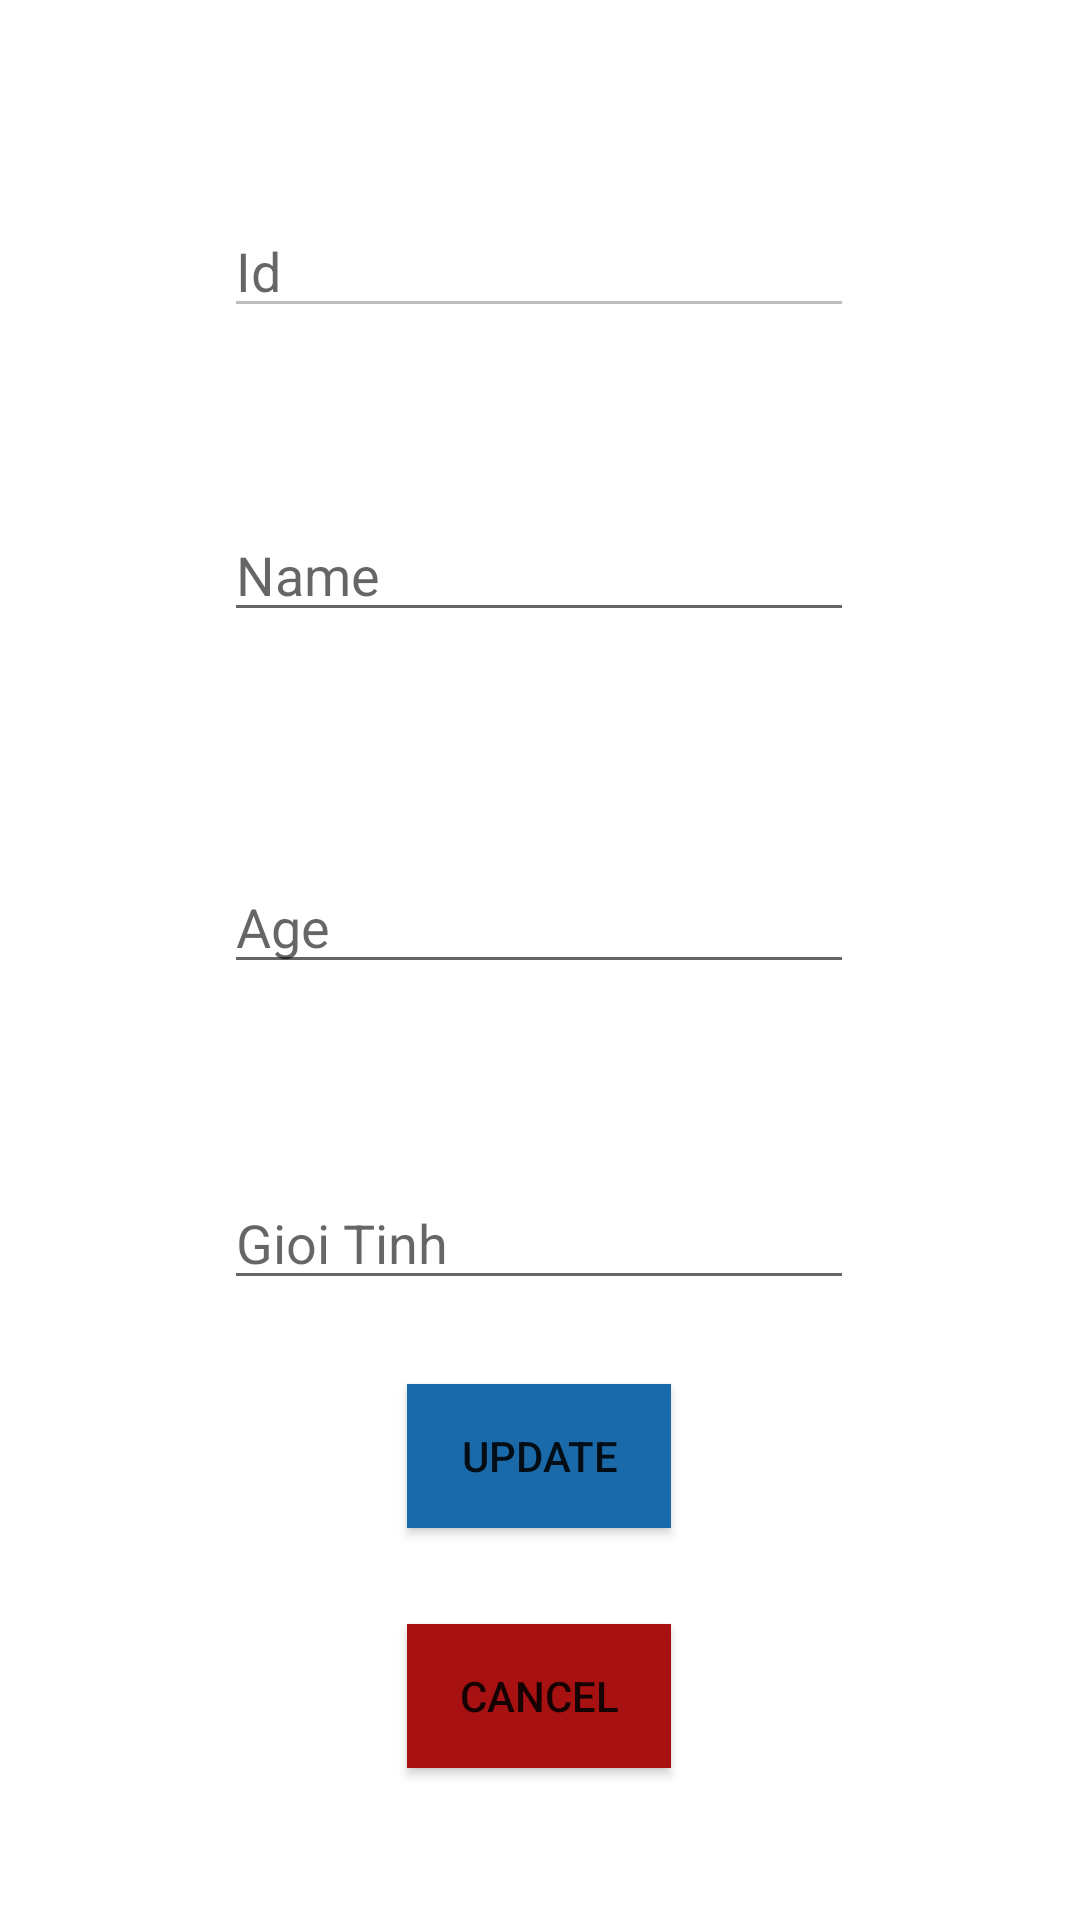

Layout XML and referenced resources for this Android screen:
<!-- AndroidManifest.xml: application theme Theme.24_18078281_NguyenHuuThang -->
<!-- res/layout/activity_update.xml -->
<?xml version="1.0" encoding="utf-8"?>
<androidx.constraintlayout.widget.ConstraintLayout xmlns:android="http://schemas.android.com/apk/res/android"
    xmlns:app="http://schemas.android.com/apk/res-auto"
    xmlns:tools="http://schemas.android.com/tools"
    android:layout_width="match_parent"
    android:layout_height="match_parent"
    tools:context=".UpdateActivity">

    <EditText
        android:id="@+id/plUpdateId"
        android:layout_width="wrap_content"
        android:layout_height="wrap_content"
        android:layout_marginTop="68dp"
        android:ems="10"
        android:enabled="false"
        android:hint="Id"
        android:inputType="textPersonName"
        app:layout_constraintEnd_toEndOf="parent"
        app:layout_constraintHorizontal_bias="0.497"
        app:layout_constraintStart_toStartOf="parent"
        app:layout_constraintTop_toTopOf="parent" />

    <EditText
        android:id="@+id/plUpdateAge"
        android:layout_width="wrap_content"
        android:layout_height="wrap_content"
        android:layout_marginTop="76dp"
        android:ems="10"
        android:hint="Age"
        android:inputType="textPersonName"
        app:layout_constraintEnd_toEndOf="@+id/plUpdateName"
        app:layout_constraintHorizontal_bias="0.0"
        app:layout_constraintStart_toStartOf="@+id/plUpdateName"
        app:layout_constraintTop_toBottomOf="@+id/plUpdateName" />

    <EditText
        android:id="@+id/plUpdateGioTinh"
        android:layout_width="wrap_content"
        android:layout_height="wrap_content"
        android:layout_marginTop="64dp"
        android:ems="10"
        android:hint="Gioi Tinh"
        android:inputType="textPersonName"
        app:layout_constraintEnd_toEndOf="@+id/plUpdateAge"
        app:layout_constraintHorizontal_bias="0.0"
        app:layout_constraintStart_toStartOf="@+id/plUpdateAge"
        app:layout_constraintTop_toBottomOf="@+id/plUpdateAge" />

    <EditText
        android:id="@+id/plUpdateName"
        android:layout_width="wrap_content"
        android:layout_height="wrap_content"
        android:layout_marginTop="60dp"
        android:ems="10"
        android:hint="Name"
        android:inputType="textPersonName"
        app:layout_constraintEnd_toEndOf="@+id/plUpdateId"
        app:layout_constraintHorizontal_bias="0.0"
        app:layout_constraintStart_toStartOf="@+id/plUpdateId"
        app:layout_constraintTop_toBottomOf="@+id/plUpdateId" />

    <Button
        android:id="@+id/btnUpdateSua"
        android:layout_width="wrap_content"
        android:layout_height="wrap_content"
        android:layout_marginTop="28dp"
        android:background="#1A69A8"
        android:text="Update"
        app:backgroundTint="@null"
        app:layout_constraintEnd_toEndOf="@+id/plUpdateGioTinh"
        app:layout_constraintStart_toStartOf="@+id/plUpdateGioTinh"
        app:layout_constraintTop_toBottomOf="@+id/plUpdateGioTinh" />

    <Button
        android:id="@+id/btnUpdateCancel"
        android:layout_width="wrap_content"
        android:layout_height="wrap_content"
        android:layout_marginTop="32dp"
        android:background="#A81111"
        android:text="Cancel"
        app:backgroundTint="@null"
        app:layout_constraintEnd_toEndOf="@+id/btnUpdateSua"
        app:layout_constraintHorizontal_bias="1.0"
        app:layout_constraintStart_toStartOf="@+id/btnUpdateSua"
        app:layout_constraintTop_toBottomOf="@+id/btnUpdateSua" />
</androidx.constraintlayout.widget.ConstraintLayout>
<!-- resources referenced by this layout -->
<resources>
  <style name="Theme.24_18078281_NguyenHuuThang" parent="Theme.MaterialComponents.DayNight.NoActionBar">
          
          <item name="colorPrimary">@color/purple_500</item>
          <item name="colorPrimaryVariant">@color/purple_700</item>
          <item name="colorOnPrimary">@color/white</item>
          
          <item name="colorSecondary">@color/teal_200</item>
          <item name="colorSecondaryVariant">@color/teal_700</item>
          <item name="colorOnSecondary">@color/black</item>
          
          <item name="android:statusBarColor" tools:targetApi="l">?attr/colorPrimaryVariant</item>
          
      </style>
  <!-- not gathered from this repository: default colours our renderer supplied (Android Studio template values) -->
  <color name="purple_500">#FF6200EE</color>
  <color name="purple_700">#FF3700B3</color>
  <color name="teal_200">#FF03DAC5</color>
  <color name="teal_700">#FF018786</color>
  <color name="black">#FF000000</color>
  <color name="white">#FFFFFFFF</color>
</resources>
